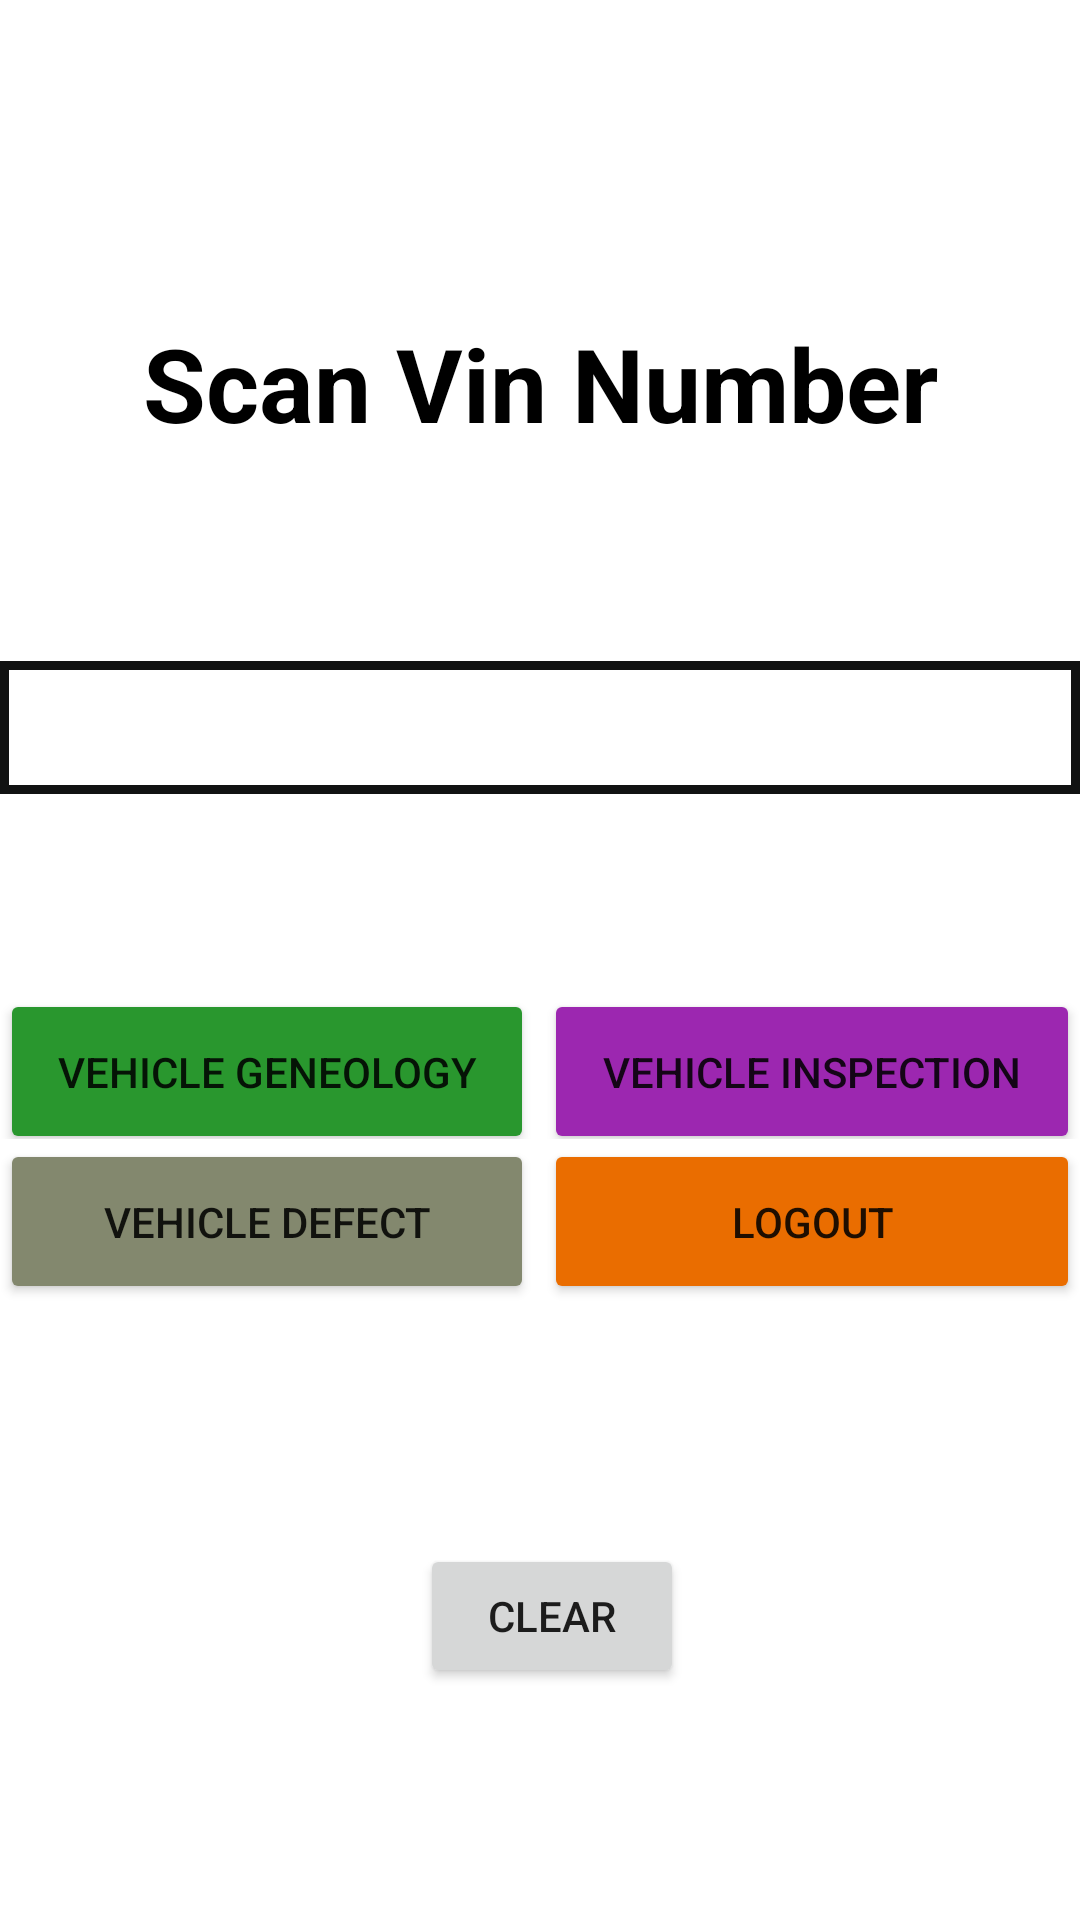

Produce the Android XML layout that renders to this screen, including the resource entries it uses.
<!-- AndroidManifest.xml: application theme Theme.TI_BarcodeScan -->
<!-- res/layout/activity_barcode_scan.xml -->
<?xml version="1.0" encoding="utf-8"?>
<LinearLayout xmlns:android="http://schemas.android.com/apk/res/android"
    xmlns:app="http://schemas.android.com/apk/res-auto"
    xmlns:tools="http://schemas.android.com/tools"
    android:layout_width="match_parent"
    android:layout_height="match_parent"
    tools:context=".BarcodeScan"
    android:orientation="vertical">

    <LinearLayout
        android:layout_width="wrap_content"
        android:layout_height="65dp"
        android:orientation="horizontal">


        <TextView
            android:layout_width="0dp"
            android:layout_height="wrap_content"
            android:layout_weight="0.3"
            android:id="@+id/date"
            />
        <View
            android:layout_width="0dp"
            android:layout_height="wrap_content"
            android:layout_weight="0.01"/>

        <TextView
            android:layout_width="0dp"
            android:layout_height="wrap_content"
            android:text="EOL Inspection-2"

            android:layout_weight="0.5"
            />
        <View
            android:layout_width="0dp"
            android:layout_height="wrap_content"
            android:layout_weight="0.01"/>


        <TextView
            android:layout_width="0dp"
            android:layout_height="wrap_content"
            android:text="Shift A:  Operator"
            android:layout_weight="0.2"
            />



    </LinearLayout>

    <TextView
        android:id="@+id/textView5"
        android:layout_width="match_parent"
        android:layout_height="wrap_content"
        android:layout_marginTop="40dp"
        android:layout_marginBottom="40dp"
        android:gravity="center"
        android:text="Scan Vin Number"
        android:textColor="@color/black"
        android:textSize="34sp"
        android:textStyle="bold" />


    <EditText
        android:layout_width="match_parent"
        android:layout_height="wrap_content"
        android:background="@drawable/border"
        android:layout_marginTop="30dp"
        android:layout_gravity="center"
        android:id="@+id/scantxt"
        android:cursorVisible="false"
        android:gravity="center"
        />



    <LinearLayout
        android:layout_width="fill_parent"
        android:layout_height="50dp"
        android:orientation="horizontal"
        android:layout_marginTop="65dp"
        >
        
        <Button
            android:layout_width="0dp"
            android:layout_height="55dp"
            android:layout_weight="0.5"
            android:text="Vehicle Geneology"
            android:backgroundTint="#29972E"
            android:id="@+id/genealogy_btn"
            />
        
        <View
            android:layout_width="0dp"
            android:layout_height="wrap_content"
            android:layout_weight="0.01"/>
        
        <Button
            android:layout_width="0dp"
            android:layout_height="55dp"
            android:layout_weight="0.5"
            android:text="Vehicle Inspection"
            android:backgroundTint="#9C27B0"
            android:id="@+id/inspection_btn"
            />



    </LinearLayout>

    <LinearLayout
        android:layout_width="match_parent"
        android:layout_height="65dp"
        android:orientation="horizontal">

        <Button
            android:layout_width="0dp"
            android:layout_height="55dp"
            android:layout_weight="0.5"
            android:text="Vehicle Defect"
            android:id="@+id/defect_btn"
            android:backgroundTint="#83886E"
            />

        <View
            android:layout_width="0dp"
            android:layout_height="wrap_content"
            android:layout_weight="0.01"/>
        <Button
            android:layout_width="0dp"
            android:layout_height="55dp"
            android:layout_weight="0.5"
            android:text="Logout"
            android:id="@+id/logout_btn"
            android:backgroundTint="#EA6D00"
            />

    </LinearLayout>


    <LinearLayout
        android:layout_width="wrap_content"
        android:layout_height="wrap_content"
        android:orientation="horizontal">




        <Button
            android:layout_width="wrap_content"
            android:layout_height="wrap_content"
            android:layout_marginLeft="140dp"
            android:text="Clear"
            android:layout_marginTop="70dp"
            android:id="@+id/clear_btn"
            />

    </LinearLayout>


    </LinearLayout>
<!-- resources referenced by this layout -->
<resources>
  <!-- drawable border (drawable) -->
  <?xml version="1.0" encoding="utf-8"?>
  <shape xmlns:android="http://schemas.android.com/apk/res/android" android:shape="rectangle" >
      <solid android:color="@android:color/white" />
      <stroke android:width="3dip" android:color="#111212"/>
      <padding android:bottom="10dp" android:left="10dp" android:right="10dp" android:top="10dp"/>
  </shape>
  <style name="Theme.TI_BarcodeScan" parent="Theme.MaterialComponents.DayNight.DarkActionBar">
          
          <item name="colorPrimary">@color/purple_500</item>
          <item name="colorPrimaryVariant">@color/purple_700</item>
          <item name="colorOnPrimary">@color/white</item>
          
          <item name="colorSecondary">@color/teal_200</item>
          <item name="colorSecondaryVariant">@color/teal_700</item>
          <item name="colorOnSecondary">@color/black</item>
          
          <item name="android:statusBarColor" tools:targetApi="l">?attr/colorPrimaryVariant</item>
          
      </style>
  <!-- not gathered from this repository: default colours our renderer supplied (Android Studio template values) -->
  <color name="purple_500">#FF6200EE</color>
  <color name="purple_700">#FF3700B3</color>
  <color name="teal_200">#FF03DAC5</color>
  <color name="teal_700">#FF018786</color>
  <color name="black">#FF000000</color>
  <color name="white">#FFFFFFFF</color>
</resources>
